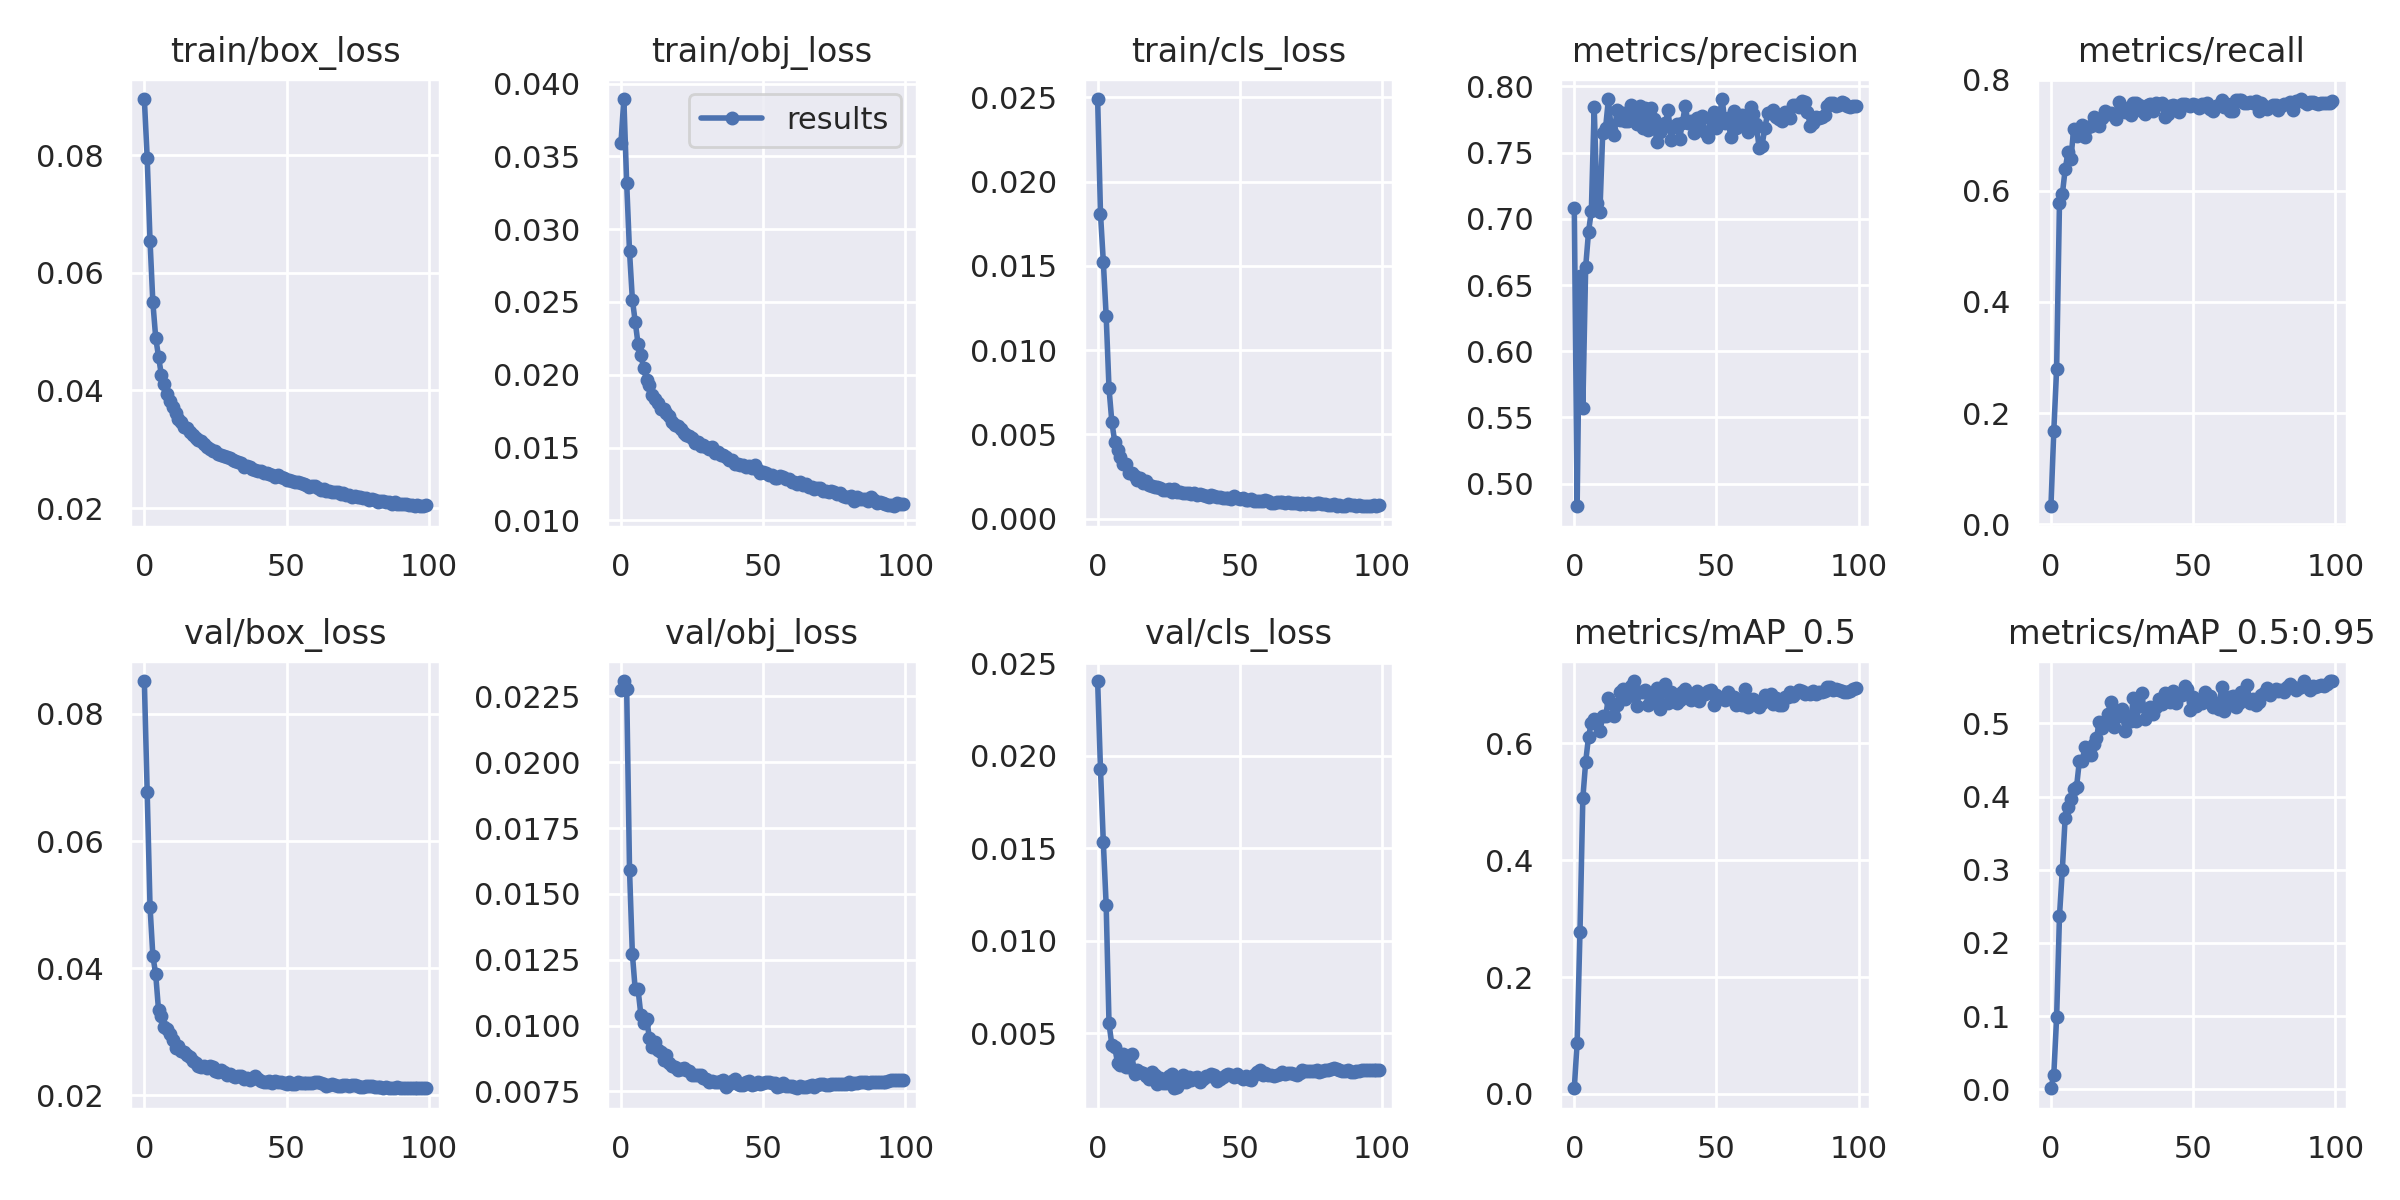

Data behind this chart, as committed beside it:
epoch, train/box_loss, train/obj_loss, train/cls_loss, metrics/precision, metrics/recall, metrics/mAP_0.5, metrics/mAP_0.5:0.95, val/box_loss, val/obj_loss, val/cls_loss, x/lr0, x/lr1, x/lr2
0, 0.08952, 0.03596, 0.02491, 0.7084, 0.03252, 0.009766, 0.00145, 0.08517, 0.02276, 0.02404, 0.003326, 0.003326, 0.07006
1, 0.07957, 0.03895, 0.01811, 0.4829, 0.1676, 0.08797, 0.01955, 0.06772, 0.02309, 0.01926, 0.006658, 0.006658, 0.04006
2, 0.06543, 0.03317, 0.01524, 0.6565, 0.2795, 0.2771, 0.09848, 0.04967, 0.02279, 0.01531, 0.009985, 0.009985, 0.01005
3, 0.05494, 0.02847, 0.01202, 0.5571, 0.5783, 0.5056, 0.2367, 0.04194, 0.01592, 0.01192, 0.009982, 0.009982, 0.009982
4, 0.04892, 0.02517, 0.007725, 0.6636, 0.5937, 0.5678, 0.2996, 0.03903, 0.01273, 0.005516, 0.009982, 0.009982, 0.009982
5, 0.04571, 0.02365, 0.005735, 0.69, 0.6384, 0.6109, 0.371, 0.03335, 0.01137, 0.004355, 0.009968, 0.009968, 0.009968
6, 0.04259, 0.0221, 0.004561, 0.706, 0.6697, 0.6349, 0.3857, 0.03252, 0.01137, 0.004246, 0.009951, 0.009951, 0.009951
7, 0.04104, 0.02134, 0.004076, 0.7843, 0.657, 0.6408, 0.3961, 0.03074, 0.01039, 0.003387, 0.009929, 0.009929, 0.009929
8, 0.0394, 0.02044, 0.003627, 0.7119, 0.7109, 0.6406, 0.4107, 0.03041, 0.0101, 0.003271, 0.009904, 0.009904, 0.009904
9, 0.03821, 0.01965, 0.00323, 0.7048, 0.6979, 0.6206, 0.413, 0.02962, 0.01026, 0.003883, 0.009874, 0.009874, 0.009874
10, 0.03718, 0.01929, 0.003215, 0.7651, 0.7037, 0.6459, 0.4486, 0.02866, 0.009522, 0.00318, 0.009841, 0.009841, 0.009841
11, 0.03612, 0.01859, 0.002684, 0.7686, 0.7183, 0.6459, 0.449, 0.02749, 0.009204, 0.003137, 0.009804, 0.009804, 0.009804
12, 0.03508, 0.01831, 0.002695, 0.7905, 0.696, 0.6766, 0.4677, 0.02769, 0.009376, 0.003855, 0.009763, 0.009763, 0.009763
13, 0.03467, 0.01806, 0.002552, 0.767, 0.7145, 0.6682, 0.4632, 0.02695, 0.009059, 0.002786, 0.009719, 0.009719, 0.009719
14, 0.03381, 0.01763, 0.002311, 0.7631, 0.7171, 0.6471, 0.4565, 0.02686, 0.008986, 0.003009, 0.009671, 0.009671, 0.009671
15, 0.03367, 0.01764, 0.002389, 0.7819, 0.7327, 0.6652, 0.4712, 0.02638, 0.008703, 0.002875, 0.009619, 0.009619, 0.009619
16, 0.0329, 0.01734, 0.00212, 0.7743, 0.7283, 0.6881, 0.4796, 0.02598, 0.008893, 0.00284, 0.009564, 0.009564, 0.009564
17, 0.03247, 0.01715, 0.002206, 0.7796, 0.7159, 0.6928, 0.5017, 0.02546, 0.008578, 0.002697, 0.009505, 0.009505, 0.009505
18, 0.03197, 0.01677, 0.002023, 0.7735, 0.7302, 0.6762, 0.4929, 0.02507, 0.008479, 0.002491, 0.009443, 0.009443, 0.009443
19, 0.03155, 0.01656, 0.001951, 0.7737, 0.743, 0.6804, 0.5008, 0.02469, 0.00841, 0.002889, 0.009377, 0.009377, 0.009377
20, 0.03138, 0.01645, 0.001866, 0.7861, 0.7377, 0.6973, 0.5131, 0.02448, 0.00833, 0.002716, 0.009308, 0.009308, 0.009308
21, 0.03081, 0.01625, 0.001848, 0.7786, 0.7402, 0.7064, 0.5293, 0.02463, 0.008342, 0.002263, 0.009236, 0.009236, 0.009236
22, 0.03047, 0.01602, 0.001843, 0.7719, 0.7388, 0.6644, 0.4951, 0.02424, 0.008379, 0.002543, 0.009161, 0.009161, 0.009161
23, 0.03002, 0.01587, 0.001693, 0.7853, 0.7288, 0.6885, 0.5169, 0.02457, 0.008306, 0.002288, 0.009082, 0.009082, 0.009082
24, 0.02977, 0.01579, 0.001678, 0.7684, 0.7595, 0.6873, 0.5106, 0.02443, 0.008268, 0.002323, 0.009, 0.009, 0.009
25, 0.02969, 0.01565, 0.001729, 0.7838, 0.7513, 0.6911, 0.52, 0.02388, 0.008119, 0.002697, 0.008916, 0.008916, 0.008916
26, 0.02923, 0.01532, 0.001596, 0.7674, 0.7419, 0.6648, 0.4891, 0.02373, 0.008131, 0.002763, 0.008828, 0.008828, 0.008828
27, 0.02898, 0.01541, 0.001744, 0.7835, 0.7425, 0.683, 0.5081, 0.02394, 0.008132, 0.002014, 0.008738, 0.008738, 0.008738
28, 0.02887, 0.0151, 0.001579, 0.7757, 0.7364, 0.6725, 0.5037, 0.02371, 0.008131, 0.002081, 0.008645, 0.008645, 0.008645
29, 0.02868, 0.01518, 0.001561, 0.7577, 0.7576, 0.6947, 0.5349, 0.02327, 0.008021, 0.002282, 0.00855, 0.00855, 0.00855
30, 0.02853, 0.01502, 0.001538, 0.7656, 0.7576, 0.6579, 0.5035, 0.0233, 0.00799, 0.002731, 0.008452, 0.008452, 0.008452
31, 0.02824, 0.0149, 0.001512, 0.7683, 0.7552, 0.6897, 0.5242, 0.02311, 0.007847, 0.002347, 0.008351, 0.008351, 0.008351
32, 0.02797, 0.015, 0.001545, 0.7723, 0.7431, 0.7005, 0.5415, 0.02289, 0.007878, 0.002615, 0.008248, 0.008248, 0.008248
33, 0.02779, 0.01459, 0.00146, 0.782, 0.7386, 0.6694, 0.506, 0.02307, 0.007873, 0.002483, 0.008143, 0.008143, 0.008143
34, 0.0276, 0.01467, 0.001529, 0.7593, 0.7541, 0.6874, 0.518, 0.02307, 0.007859, 0.002573, 0.008036, 0.008036, 0.008036
35, 0.027, 0.01446, 0.00142, 0.7694, 0.7564, 0.677, 0.5228, 0.02256, 0.007877, 0.002634, 0.007927, 0.007927, 0.007927
36, 0.02724, 0.01448, 0.001458, 0.772, 0.7432, 0.668, 0.5121, 0.02269, 0.00792, 0.002364, 0.007816, 0.007816, 0.007816
37, 0.02698, 0.01436, 0.001418, 0.7599, 0.7577, 0.6746, 0.5222, 0.02247, 0.007658, 0.002513, 0.007703, 0.007703, 0.007703
38, 0.02672, 0.01417, 0.001344, 0.7722, 0.7564, 0.6885, 0.5329, 0.02279, 0.007777, 0.002674, 0.007589, 0.007589, 0.007589
39, 0.02644, 0.01414, 0.001296, 0.7853, 0.7577, 0.6925, 0.526, 0.02298, 0.007894, 0.002663, 0.007472, 0.007472, 0.007472
40, 0.02628, 0.01387, 0.001376, 0.7727, 0.732, 0.6849, 0.5409, 0.02255, 0.007983, 0.002761, 0.007355, 0.007355, 0.007355
41, 0.02634, 0.01389, 0.001342, 0.7736, 0.739, 0.6735, 0.5384, 0.02219, 0.007766, 0.002727, 0.007236, 0.007236, 0.007236
42, 0.02604, 0.01383, 0.001289, 0.7645, 0.7527, 0.6776, 0.5297, 0.02217, 0.00776, 0.002402, 0.007116, 0.007116, 0.007116
43, 0.02597, 0.01381, 0.001298, 0.7764, 0.7552, 0.6888, 0.5445, 0.0221, 0.007742, 0.002503, 0.006995, 0.006995, 0.006995
44, 0.02587, 0.01368, 0.001202, 0.7689, 0.7521, 0.6724, 0.5278, 0.02226, 0.007849, 0.002645, 0.006873, 0.006873, 0.006873
45, 0.02563, 0.01371, 0.001224, 0.7774, 0.7417, 0.6825, 0.5384, 0.02187, 0.007882, 0.002726, 0.00675, 0.00675, 0.00675
46, 0.02526, 0.01362, 0.001246, 0.7655, 0.757, 0.6836, 0.5387, 0.02227, 0.007752, 0.002758, 0.006626, 0.006626, 0.006626
47, 0.02558, 0.01378, 0.00119, 0.7615, 0.7564, 0.6893, 0.5504, 0.02217, 0.007779, 0.002742, 0.006501, 0.006501, 0.006501
48, 0.02526, 0.01342, 0.001351, 0.7757, 0.7539, 0.6902, 0.5475, 0.02218, 0.007855, 0.002618, 0.006376, 0.006376, 0.006376
49, 0.02503, 0.01324, 0.00121, 0.781, 0.7527, 0.666, 0.5184, 0.02188, 0.00779, 0.002764, 0.006251, 0.006251, 0.006251
50, 0.02475, 0.01332, 0.001142, 0.7686, 0.7564, 0.6828, 0.5362, 0.02183, 0.007821, 0.002599, 0.006126, 0.006126, 0.006126
51, 0.0248, 0.01322, 0.001231, 0.7769, 0.7541, 0.6766, 0.5239, 0.02205, 0.007858, 0.002498, 0.006, 0.006, 0.006
52, 0.02457, 0.01312, 0.001107, 0.7904, 0.7494, 0.6774, 0.5283, 0.02179, 0.007866, 0.002658, 0.005874, 0.005874, 0.005874
53, 0.02441, 0.01311, 0.001088, 0.7721, 0.7565, 0.6733, 0.5278, 0.02174, 0.007801, 0.002535, 0.005749, 0.005749, 0.005749
54, 0.02439, 0.01288, 0.001134, 0.7765, 0.7522, 0.6879, 0.5431, 0.02213, 0.007815, 0.002476, 0.005624, 0.005624, 0.005624
55, 0.02429, 0.01293, 0.00104, 0.762, 0.7577, 0.6754, 0.5311, 0.02198, 0.007686, 0.002716, 0.005499, 0.005499, 0.005499
56, 0.0241, 0.01302, 0.001029, 0.7815, 0.7478, 0.6787, 0.537, 0.02195, 0.007705, 0.002915, 0.005374, 0.005374, 0.005374
57, 0.02389, 0.01294, 0.001074, 0.7687, 0.7428, 0.6647, 0.5222, 0.02198, 0.007836, 0.002974, 0.00525, 0.00525, 0.00525
58, 0.02365, 0.01281, 0.001046, 0.7748, 0.7532, 0.6734, 0.5281, 0.02191, 0.007718, 0.002724, 0.005127, 0.005127, 0.005127
59, 0.0238, 0.01284, 0.001083, 0.7788, 0.7552, 0.6646, 0.52, 0.02202, 0.007723, 0.002836, 0.005005, 0.005005, 0.005005
... 40 more rows
